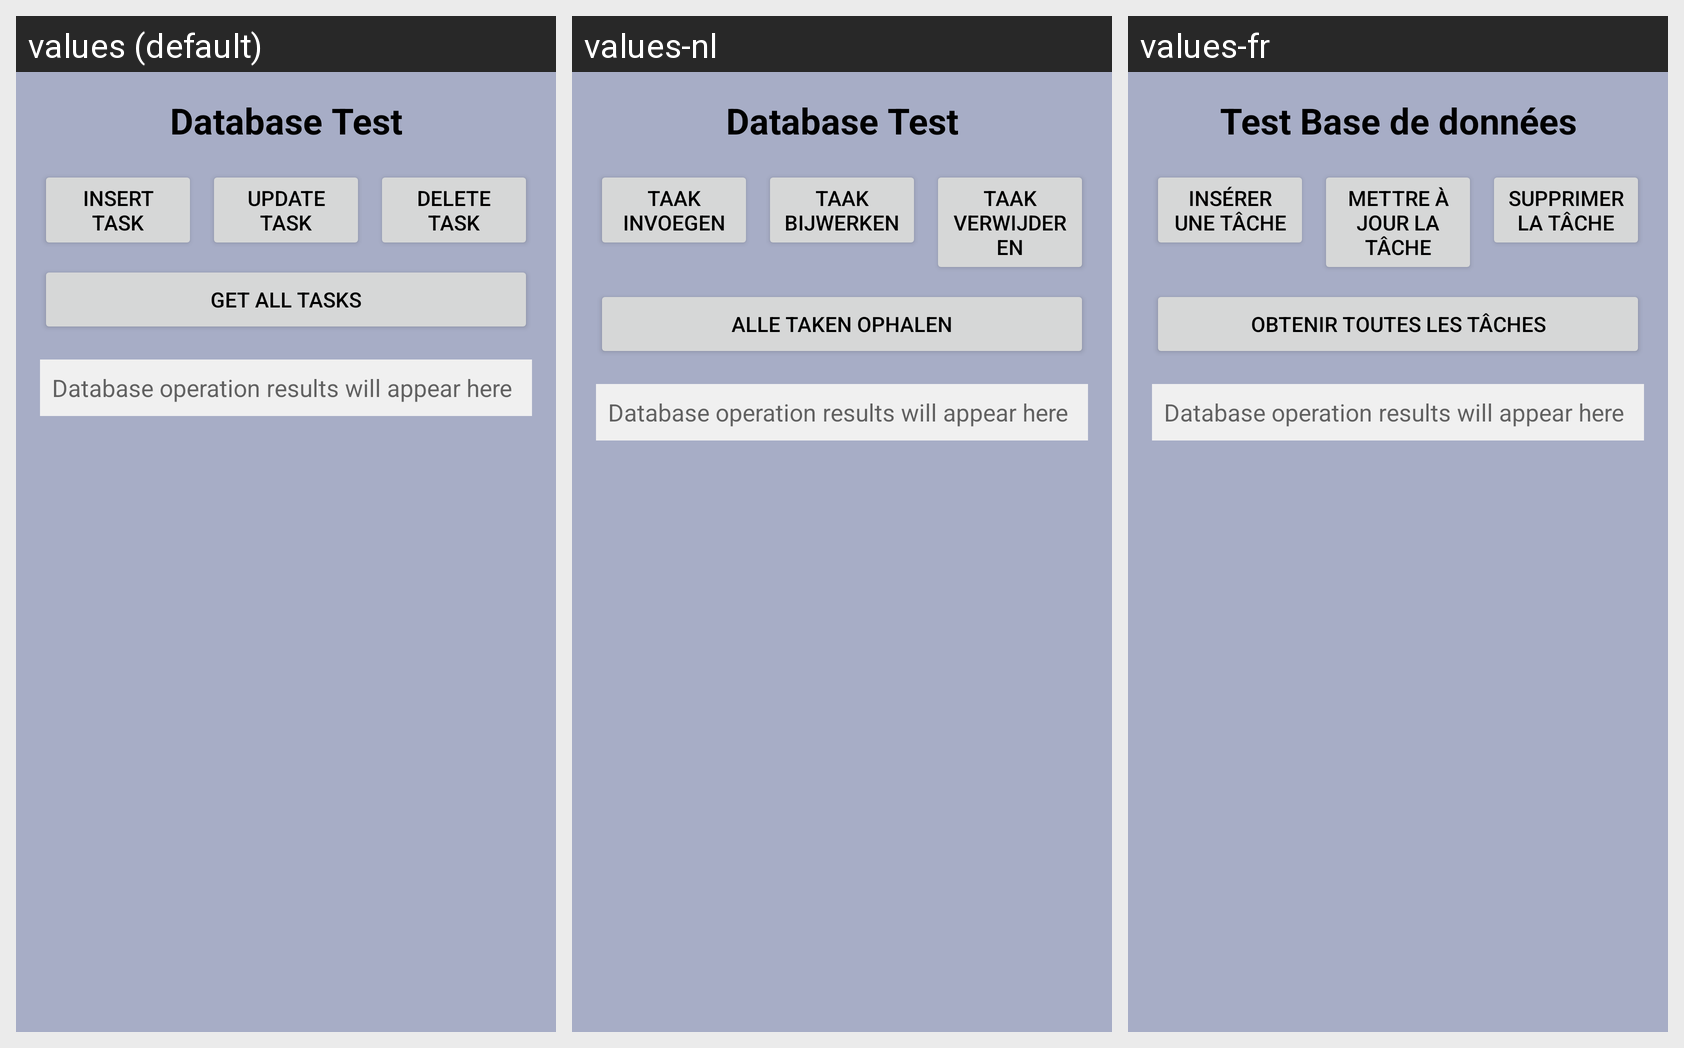

This grid shows one Android layout under several languages. Give, for every string resource on the screen, its name, the default text and each shown locale's text.
Android screen res/layout/activity_database_test.xml rendered under 3 locales, left to right: values (default), values-nl, values-fr. Device: Nexus 5 (rendered at 1080×1920; each locale shown at half size, 540×960, under a caption strip naming it); theme Theme.B1gBr0ther.
Strings drawn on this screen, with the default value and each locale's value (text and hints the layout hard-codes appear in the picture but are not listed):

database_test
  values: Database Test
  values-nl: Database Test
  values-fr: Test Base de données

insert_task
  values: Insert Task
  values-nl: Taak invoegen
  values-fr: Insérer une tâche

update_task
  values: Update Task
  values-nl: Taak bijwerken
  values-fr: Mettre à jour la tâche

delete_task
  values: Delete Task
  values-nl: Taak verwijderen
  values-fr: Supprimer la tâche

get_all_tasks
  values: Get All Tasks
  values-nl: Alle taken ophalen
  values-fr: Obtenir toutes les tâches
